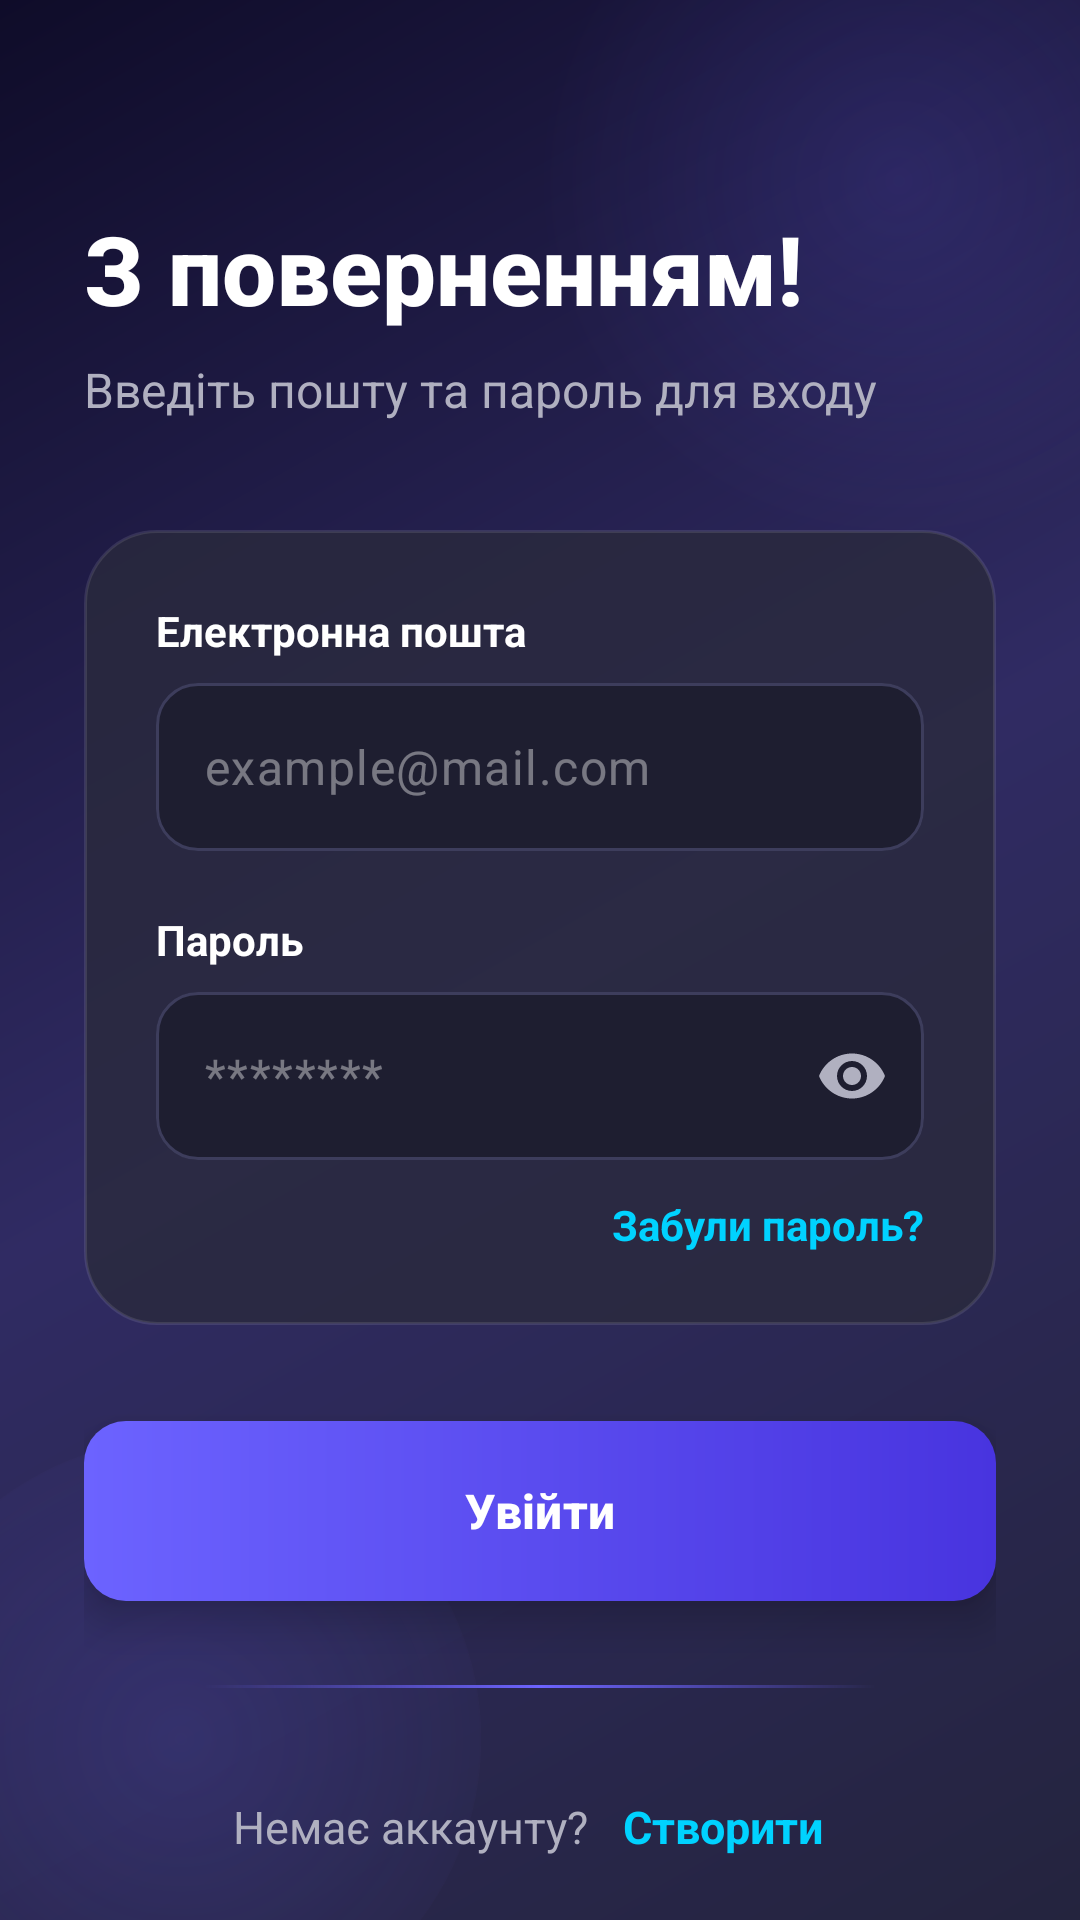

Reconstruct the res/layout file that produces this screen, plus the resources it refers to.
<!-- AndroidManifest.xml: application theme Theme.MyApplication -->
<!-- res/layout/activity_log_in.xml -->
<?xml version="1.0" encoding="utf-8"?>
<FrameLayout
    xmlns:android="http://schemas.android.com/apk/res/android"
    xmlns:app="http://schemas.android.com/apk/res-auto"
    xmlns:tools="http://schemas.android.com/tools"
    android:layout_width="match_parent"
    android:layout_height="match_parent"
    android:background="@drawable/gradient_background"
    tools:context=".ui.LogInActivity">

    
    <View
        android:layout_width="240dp"
        android:layout_height="240dp"
        android:layout_gravity="top|end"
        android:layout_marginTop="-60dp"
        android:layout_marginEnd="-60dp"
        android:background="@drawable/glow_circle" />

    
    <View
        android:layout_width="200dp"
        android:layout_height="200dp"
        android:layout_gravity="bottom|start"
        android:layout_marginBottom="-40dp"
        android:layout_marginStart="-40dp"
        android:background="@drawable/glow_circle" />

    <ScrollView
        android:layout_width="match_parent"
        android:layout_height="match_parent"
        android:fillViewport="true"
        android:scrollbars="none">

        <LinearLayout
            android:id="@+id/main"
            android:layout_width="match_parent"
            android:layout_height="wrap_content"
            android:orientation="vertical"
            android:padding="28dp"
            android:gravity="center_vertical">

            
            <TextView
                android:id="@+id/logintextView3"
                android:layout_width="match_parent"
                android:layout_height="wrap_content"
                android:text="З поверненням!"
                android:textSize="32sp"
                android:textStyle="bold"
                android:fontFamily="sans-serif-medium"
                android:textColor="@color/text_primary"
                android:layout_marginTop="40dp" />

            <TextView
                android:id="@+id/logintextView6"
                android:layout_width="match_parent"
                android:layout_height="wrap_content"
                android:layout_marginTop="8dp"
                android:layout_marginBottom="36dp"
                android:text="Введіть пошту та пароль для входу"
                android:textSize="16sp"
                android:textColor="@color/text_secondary" />

            
            <LinearLayout
                android:id="@+id/loginCard"
                android:layout_width="match_parent"
                android:layout_height="wrap_content"
                android:orientation="vertical"
                android:background="@drawable/card_background"
                android:padding="24dp">

                
                <TextView
                    android:layout_width="match_parent"
                    android:layout_height="wrap_content"
                    android:text="Електронна пошта"
                    android:textStyle="bold"
                    android:textColor="@color/text_primary"
                    android:textSize="14sp"
                    android:layout_marginBottom="8dp" />

                <com.google.android.material.textfield.TextInputLayout
                    android:id="@+id/logInEmailAddress"
                    android:layout_width="match_parent"
                    android:layout_height="wrap_content"
                    app:hintEnabled="false"
                    app:boxStrokeColor="@color/input_stroke_selector"
                    app:boxBackgroundColor="@color/input_bg"
                    app:boxCornerRadiusTopStart="14dp"
                    app:boxCornerRadiusTopEnd="14dp"
                    app:boxCornerRadiusBottomStart="14dp"
                    app:boxCornerRadiusBottomEnd="14dp">
                    <com.google.android.material.textfield.TextInputEditText
                        android:layout_width="match_parent"
                        android:layout_height="56dp"
                        android:hint="example@mail.com"
                        android:inputType="textEmailAddress"
                        android:textColor="@color/text_primary"
                        android:textColorHint="@color/text_hint" />
                </com.google.android.material.textfield.TextInputLayout>

                
                <TextView
                    android:layout_width="match_parent"
                    android:layout_height="wrap_content"
                    android:layout_marginTop="20dp"
                    android:text="Пароль"
                    android:textStyle="bold"
                    android:textColor="@color/text_primary"
                    android:textSize="14sp"
                    android:layout_marginBottom="8dp" />

                <com.google.android.material.textfield.TextInputLayout
                    android:id="@+id/LoginPasswordTextInputLayout"
                    android:layout_width="match_parent"
                    android:layout_height="wrap_content"
                    app:hintEnabled="false"
                    app:passwordToggleEnabled="true"
                    app:passwordToggleTint="@color/text_secondary"
                    app:boxStrokeColor="@color/input_stroke_selector"
                    app:boxBackgroundColor="@color/input_bg"
                    app:boxCornerRadiusTopStart="14dp"
                    app:boxCornerRadiusTopEnd="14dp"
                    app:boxCornerRadiusBottomStart="14dp"
                    app:boxCornerRadiusBottomEnd="14dp">
                    <com.google.android.material.textfield.TextInputEditText
                        android:layout_width="match_parent"
                        android:layout_height="56dp"
                        android:hint="********"
                        android:inputType="textPassword"
                        android:textColor="@color/text_primary"
                        android:textColorHint="@color/text_hint" />
                </com.google.android.material.textfield.TextInputLayout>

                
                <RelativeLayout
                    android:layout_width="match_parent"
                    android:layout_height="wrap_content"
                    android:layout_marginTop="12dp">
                    <TextView
                        android:layout_width="wrap_content"
                        android:layout_height="wrap_content"
                        android:layout_alignParentEnd="true"
                        android:layout_centerVertical="true"
                        android:text="Забули пароль?"
                        android:textColor="@color/accent"
                        android:textStyle="bold"
                        android:textSize="14sp"
                        android:onClick="forgot" />
                </RelativeLayout>

            </LinearLayout>

            
            <com.google.android.material.button.MaterialButton
                android:id="@+id/button_signin"
                android:layout_width="match_parent"
                android:layout_height="60dp"
                android:layout_marginTop="32dp"
                android:text="Увійти"
                android:background="@drawable/gradient_button"
                app:backgroundTint="@null"
                app:cornerRadius="14dp"
                android:textAllCaps="false"
                android:textSize="16sp"
                android:textStyle="bold"
                android:textColor="@color/white"
                android:elevation="8dp"
                android:stateListAnimator="@null" />

            
            <View
                android:layout_width="match_parent"
                android:layout_height="1dp"
                android:layout_marginTop="28dp"
                android:layout_marginBottom="28dp"
                android:layout_marginHorizontal="40dp"
                android:background="@drawable/divider_gradient" />

            
            <LinearLayout
                android:layout_width="match_parent"
                android:layout_height="wrap_content"
                android:gravity="center"
                android:orientation="horizontal">
                <TextView
                    android:id="@+id/logintextView16"
                    android:layout_width="wrap_content"
                    android:layout_height="wrap_content"
                    android:text="Немає аккаунту? "
                    android:textSize="15sp"
                    android:textColor="@color/text_secondary" />
                <TextView
                    android:id="@+id/logintextView17"
                    android:layout_width="wrap_content"
                    android:layout_height="wrap_content"
                    android:text="Створити"
                    android:textSize="15sp"
                    android:textColor="@color/accent"
                    android:textStyle="bold"
                    android:padding="8dp"
                    android:onClick="signup" />
            </LinearLayout>

        </LinearLayout>
    </ScrollView>
</FrameLayout>
<!-- resources referenced by this layout -->
<resources>
  <color name="accent">#00D2FF</color>
  <color name="input_bg">#1E1E30</color>
  <color name="text_hint">#66FFFFFF</color>
  <color name="text_primary">#FFFFFFFF</color>
  <color name="text_secondary">#B0B0C0</color>
  <color name="white">#FFFFFFFF</color>
  <!-- drawable card_background (drawable) -->
  <?xml version="1.0" encoding="utf-8"?>
  <shape xmlns:android="http://schemas.android.com/apk/res/android"
      android:shape="rectangle">
      <solid android:color="@color/card_bg_alpha" />
      <corners android:radius="24dp" />
      <stroke
          android:width="1dp"
          android:color="#1AFFFFFF" />
  </shape>
  <!-- drawable divider_gradient (drawable) -->
  <?xml version="1.0" encoding="utf-8"?>
  <shape xmlns:android="http://schemas.android.com/apk/res/android"
      android:shape="rectangle">
      <gradient
          android:type="linear"
          android:angle="0"
          android:startColor="#006C63FF"
          android:centerColor="#FF6C63FF"
          android:endColor="#006C63FF" />
      <size android:height="1dp" />
  </shape>
  <!-- drawable glow_circle (drawable) -->
  <?xml version="1.0" encoding="utf-8"?>
  <shape xmlns:android="http://schemas.android.com/apk/res/android"
      android:shape="oval">
      <gradient
          android:type="radial"
          android:gradientRadius="120dp"
          android:startColor="#266C63FF"
          android:endColor="#00000000" />
      <size
          android:width="240dp"
          android:height="240dp" />
  </shape>
  <!-- drawable gradient_background (drawable) -->
  <?xml version="1.0" encoding="utf-8"?>
  <shape xmlns:android="http://schemas.android.com/apk/res/android"
      android:shape="rectangle">
      <gradient
          android:type="linear"
          android:angle="315"
          android:startColor="@color/bg_gradient_start"
          android:centerColor="@color/bg_gradient_center"
          android:endColor="@color/bg_gradient_end" />
  </shape>
  <!-- drawable gradient_button (drawable) -->
  <?xml version="1.0" encoding="utf-8"?>
  <ripple xmlns:android="http://schemas.android.com/apk/res/android"
      android:color="#40FFFFFF">
      <item>
          <shape android:shape="rectangle">
              <gradient
                  android:type="linear"
                  android:angle="0"
                  android:startColor="@color/btn_gradient_start"
                  android:endColor="@color/btn_gradient_end" />
              <corners android:radius="14dp" />
          </shape>
      </item>
  </ripple>
  <style name="Theme.MyApplication" parent="Base.Theme.MyApplication" />
  <color name="card_bg_alpha">#CC2A2A3D</color>
  <color name="bg_gradient_start">#0F0C29</color>
  <color name="bg_gradient_center">#302B63</color>
  <color name="bg_gradient_end">#24243E</color>
  <color name="btn_gradient_start">#6C63FF</color>
  <color name="btn_gradient_end">#4834DF</color>
  <style name="Base.Theme.MyApplication" parent="Theme.Material3.DayNight.NoActionBar">
          <item name="colorPrimary">@color/primary</item>
          <item name="colorPrimaryDark">@color/primary_dark</item>
          <item name="colorAccent">@color/accent</item>
          <item name="colorOnPrimary">@color/white</item>
          <item name="android:statusBarColor">@color/bg_gradient_start</item>
          <item name="android:navigationBarColor">@color/bg_gradient_end</item>
          <item name="android:windowBackground">@color/bg_gradient_start</item>
      </style>
  <color name="primary">#6C63FF</color>
  <color name="primary_dark">#4834DF</color>
</resources>
